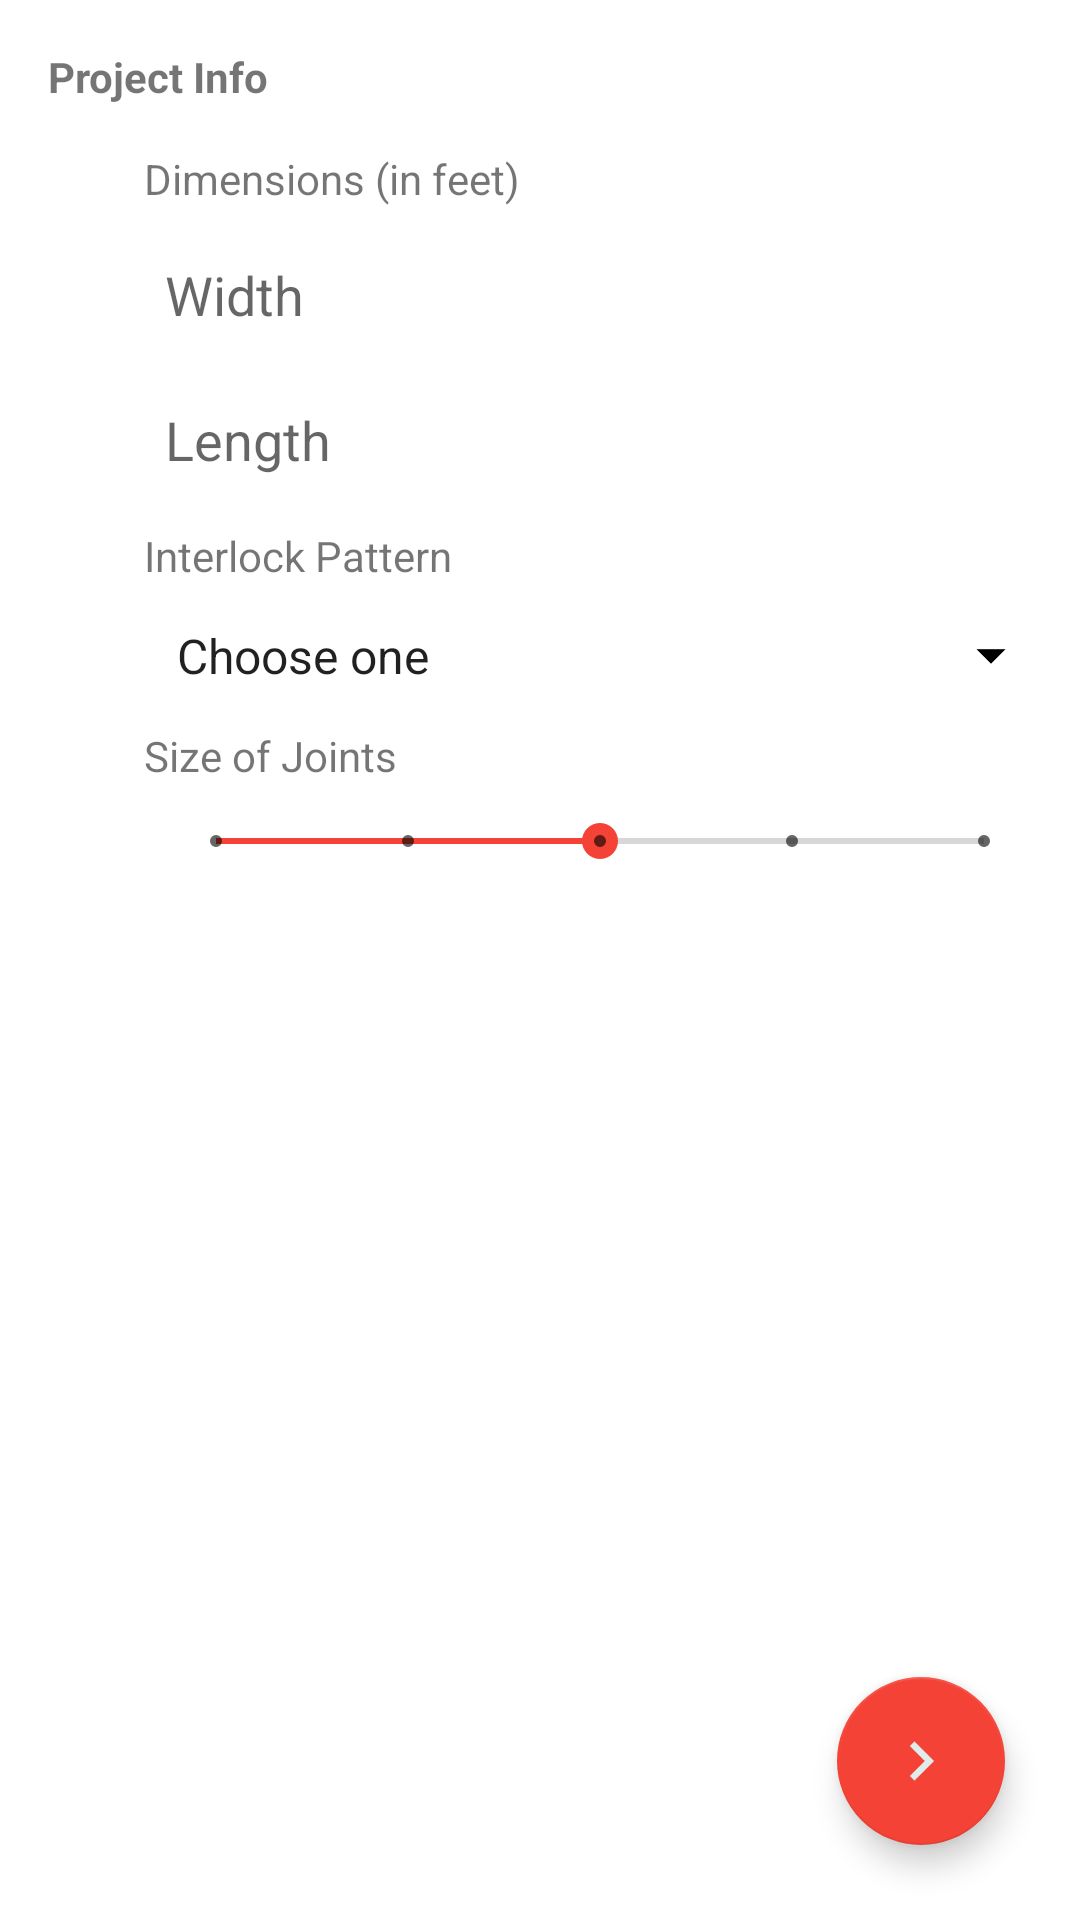

Android layout source for this screen:
<!-- AndroidManifest.xml: application theme AppTheme -->
<!-- res/layout/activity_joint__fill.xml -->
<?xml version="1.0" encoding="utf-8"?>
<android.support.v4.widget.DrawerLayout xmlns:android="http://schemas.android.com/apk/res/android"

    xmlns:tools="http://schemas.android.com/tools"
    xmlns:app="http://schemas.android.com/apk/res-auto"
    android:id="@+id/drawer_layout"
    android:layout_width="match_parent"
    android:layout_height="match_parent"
    tools:context="com.oep.interlock_app.Wall_Rebuilding">

    
    <RelativeLayout
        android:layout_width="match_parent"
        android:layout_height="match_parent"
        tools:context=".MainActivity"
        android:background="#ffffffff">

        

        <TextView
            android:layout_width="wrap_content"
            android:layout_height="wrap_content"
            android:text="@string/project_info"
            android:textStyle="bold"
            android:id="@+id/headlineTextView"
            android:layout_marginLeft="16dp"
            android:layout_marginStart="16dp"
            android:layout_marginTop="16dp"/>

        <ScrollView
            android:layout_width="match_parent"
            android:layout_height="wrap_content"
            android:layout_below="@+id/headlineTextView"
            android:layout_marginTop="15dp"
            android:layout_marginStart="48dp"
            android:layout_marginLeft="48dp"
            android:layout_marginEnd="16dp"
            android:layout_marginRight="16dp">

            <LinearLayout
                android:layout_width="match_parent"
                android:layout_height="wrap_content"
                android:orientation="vertical">

                <TextView
                    android:layout_width="wrap_content"
                    android:layout_height="wrap_content"
                    android:text="@string/dimensions_title"/>

                <EditText
                    android:id="@+id/widtInput"
                    android:layout_width="match_parent"
                    android:layout_height="wrap_content"
                    android:layout_marginTop="10dp"
                    android:ems="10"
                    android:hint="@string/width_hint"
                    android:inputType="numberDecimal"
                    style="@style/no_outline_edit_text"
                    android:layout_marginRight="10dp"
                    android:layout_marginEnd="10dp"/>

                <EditText
                    android:id="@+id/lenInput"
                    android:layout_width="match_parent"
                    android:layout_height="wrap_content"
                    android:layout_marginTop="10dp"
                    android:ems="10"
                    android:hint="@string/length_hint"
                    android:inputType="numberDecimal"
                    style="@style/no_outline_edit_text"
                    android:layout_marginRight="10dp"
                    android:layout_marginEnd="10dp"/>


                <TextView
                    android:id="@+id/patternTV"
                    android:layout_width="wrap_content"
                    android:layout_height="wrap_content"
                    android:layout_marginTop="10dp"
                    android:text="Interlock Pattern"/>

                <Spinner
                    android:id="@+id/patternSp"
                    android:layout_width="match_parent"
                    android:layout_height="wrap_content"
                    android:entries="@array/pattern"
                    android:layout_below="@+id/patternTV"
                    android:layout_marginTop="10dp"
                    style="@style/no_outline_spinner"/>

                <TextView
                    android:layout_width="wrap_content"
                    android:layout_height="wrap_content"
                    android:layout_marginTop="10dp"
                    android:text="Size of Joints" />

                <SeekBar
                    android:id="@+id/sizeJointsSB"
                    style="@style/Widget.AppCompat.SeekBar.Discrete"
                    android:layout_width="match_parent"
                    android:layout_height="wrap_content"
                    android:layout_marginTop="10dp"
                    android:layout_marginLeft="8dp"
                    android:layout_marginStart="8dp"
                    android:max="4"
                    android:progress="2" />

                <TextView
                    android:id="@+id/sizeDisplayTV"
                    android:layout_width="wrap_content"
                    android:layout_height="wrap_content"
                    android:layout_marginLeft="32dp"
                    android:layout_marginStart="32dp"/>

            </LinearLayout>
        </ScrollView>




        <android.support.design.widget.FloatingActionButton
            android:id="@+id/stepRebuildingFAB"
            android:layout_width="wrap_content"
            android:layout_height="wrap_content"
            android:clickable="true"
            app:fabSize="normal"
            app:srcCompat="@drawable/right_arrow"
            android:onClick="fabClicked"
            android:layout_alignParentBottom="true"
            android:layout_alignParentRight="true"
            android:layout_alignParentEnd="true"
            android:layout_margin="25dp"/>

        

    </RelativeLayout>

    
    <ListView
        android:id="@+id/navList"
        android:layout_width="200dp"
        android:layout_height="match_parent"
        android:layout_gravity="left|start"
        android:background="#ffeeeeee"/>

</android.support.v4.widget.DrawerLayout>
<!-- resources referenced by this layout -->
<resources>
  <array name="pattern">
          <item>Choose one</item>
          <item>Linear</item>
          <item>Modular</item>
      </array>
  <!-- drawable right_arrow: png bitmap (drawable, 1924 bytes) -->
  <string name="dimensions_title">Dimensions (in feet)</string>
  <string name="length_hint">Length</string>
  <string name="project_info">Project Info</string>
  <string name="width_hint">Width</string>
  <style name="no_outline_edit_text">
          <item name="android:background">@drawable/no_outline_edit_text</item>
      </style>
  <style name="no_outline_spinner">
          <item name="android:background">@drawable/no_outline_spinner</item>
      </style>
  <style name="AppTheme" parent="Theme.AppCompat.Light.DarkActionBar">
          
          <item name="colorPrimary">@color/colorPrimary</item>
          <item name="colorPrimaryDark">@color/colorPrimaryDark</item>
          <item name="colorAccent">@color/colorAccent</item>
      </style>
  <!-- drawable no_outline_edit_text (drawable) -->
  <?xml version="1.0" encoding="utf-8"?>
  <selector xmlns:android="http://schemas.android.com/apk/res/android">
      <item><shape>
          <padding android:bottom="7dp" android:left="7dp" android:right="7dp" android:top="7dp" />
      </shape></item>
  </selector>
  <!-- drawable no_outline_spinner (drawable) -->
  <?xml version="1.0" encoding="utf-8"?>
  <selector xmlns:android="http://schemas.android.com/apk/res/android">
  
      <item>
          <layer-list>
              <item>
                  <shape>
                      <padding
                          android:bottom="3dp"
                          android:left="3dp"
                          android:right="3dp"
                          android:top="3dp" />
                  </shape>
              </item>
              <item >
                  <bitmap
                      android:gravity="center_vertical|right"
                      android:src="@mipmap/drop_down_arrow"/>
              </item>
          </layer-list>
      </item>
  
  </selector>
  <color name="colorPrimary">#b5837d</color>
  <color name="colorPrimaryDark">#8f5f5a</color>
  <color name="colorAccent">#F44336</color>
</resources>
